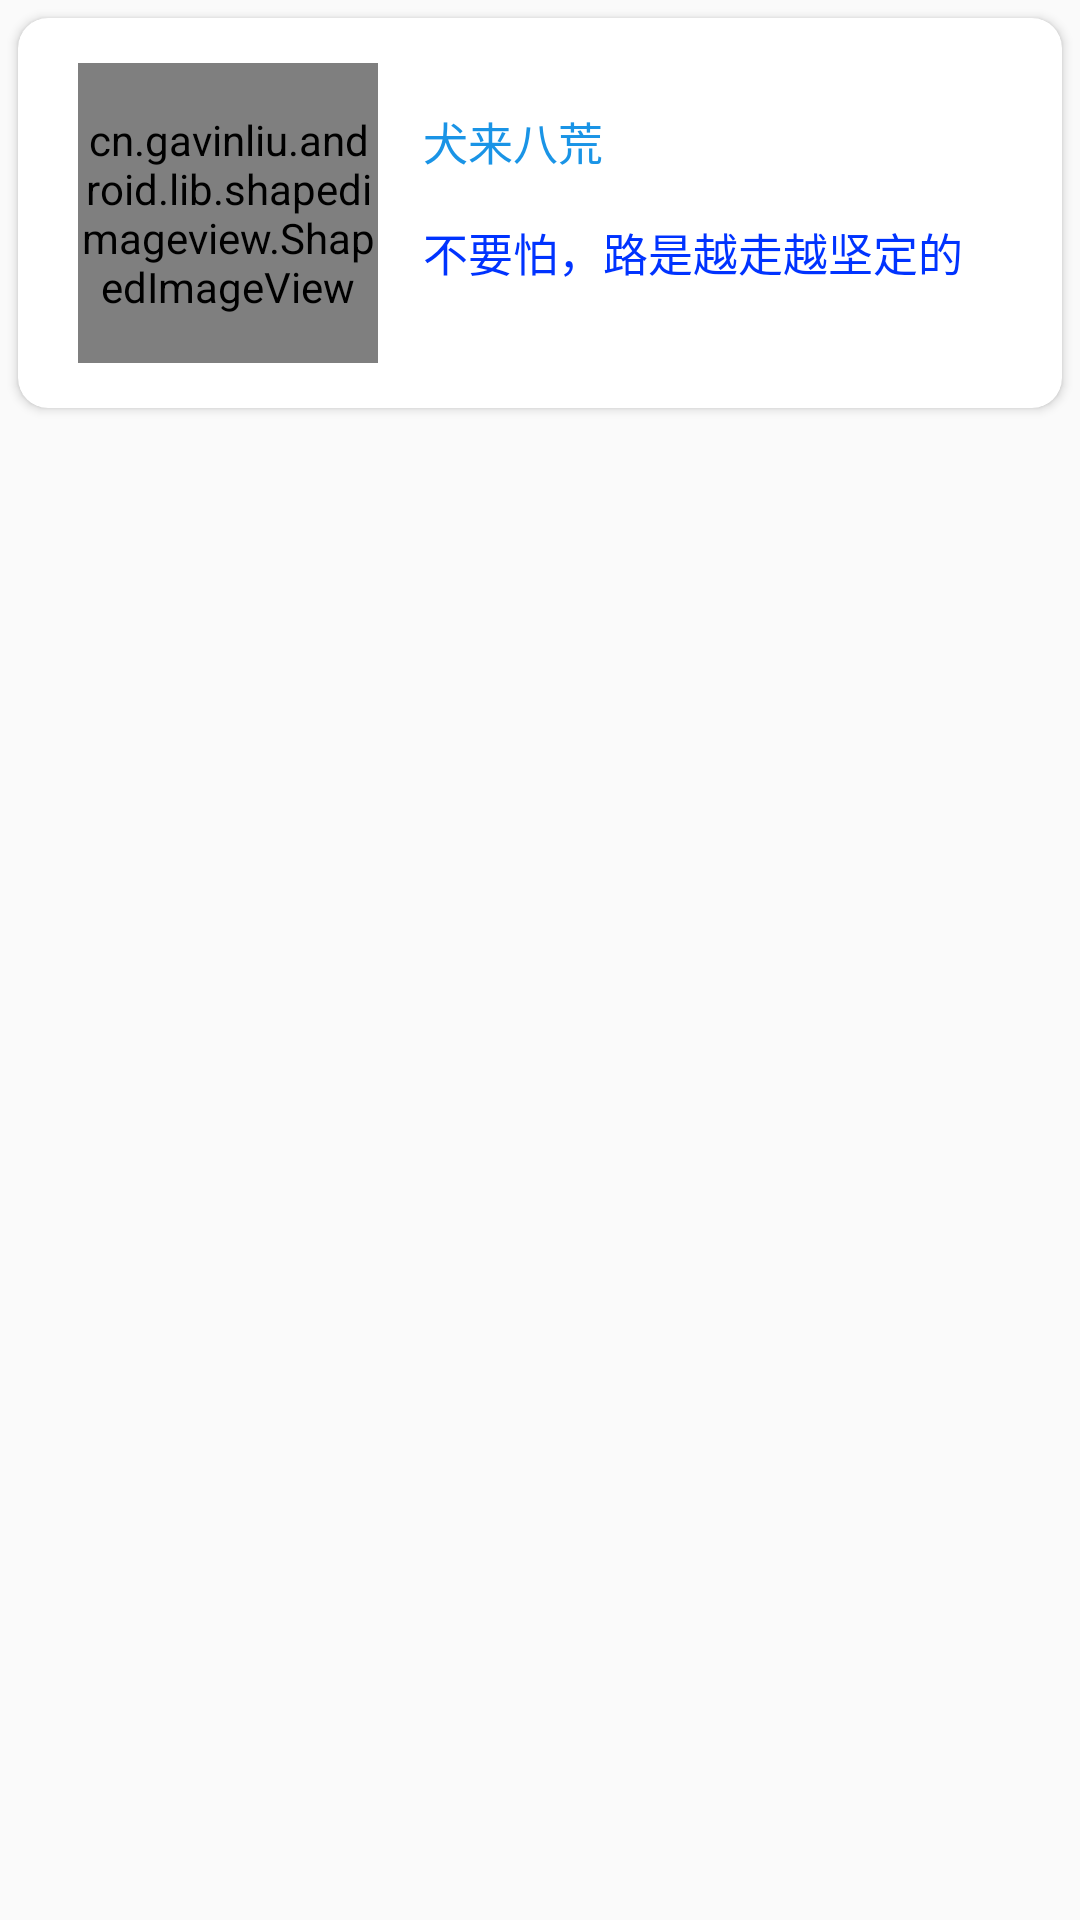

The Android layout XML behind this screen, and the referenced resources:
<!-- AndroidManifest.xml: application theme Theme.MyDemo -->
<!-- res/layout/layout_list_item.xml -->
<?xml version="1.0" encoding="utf-8"?>
<LinearLayout xmlns:android="http://schemas.android.com/apk/res/android"
    xmlns:app="http://schemas.android.com/apk/res-auto"
    android:orientation="vertical"
    android:layout_width="match_parent"
    android:layout_height="wrap_content"
    android:clickable="true">

    <androidx.cardview.widget.CardView
        app:cardCornerRadius="10dp"
        android:id="@+id/card"
        android:padding="4dp"
        android:layout_margin="6dp"
        android:layout_width="match_parent"
        android:layout_height="wrap_content"
        android:foreground="?attr/selectableItemBackground">


        <LinearLayout
            android:layout_width="match_parent"
            android:layout_height="match_parent"
            android:orientation="horizontal"
            android:paddingTop="15dp"
            android:paddingBottom="15dp"
            android:paddingLeft="20dp"
            android:paddingRight="20dp">
            <cn.gavinliu.android.lib.shapedimageview.ShapedImageView
                android:id="@+id/iv"
                android:layout_width="100dp"
                android:layout_height="100dp"
                app:shape_mode="round_rect"
                app:round_radius="6dp"
                android:scaleType="centerCrop"/>
            <LinearLayout
                android:layout_width="wrap_content"
                android:layout_height="wrap_content"
                android:orientation="vertical"
                android:paddingLeft="15dp">

                <TextView
                    android:id="@+id/tv_name"
                    android:layout_width="wrap_content"
                    android:layout_height="wrap_content"
                    android:textColor="@color/blue1"
                    android:textSize="15dp"
                    android:paddingTop="15dp"
                    android:text="犬来八荒"/>
                <TextView
                    android:id="@+id/tv_content"
                    android:layout_width="wrap_content"
                    android:layout_height="wrap_content"
                    android:textColor="@color/blue2"
                    android:paddingTop="15dp"
                    android:textSize="15dp"
                    android:text="不要怕，路是越走越坚定的"/>
            </LinearLayout>

        </LinearLayout>

    </androidx.cardview.widget.CardView>

</LinearLayout>
<!-- resources referenced by this layout -->
<resources>
  <color name="blue1">#1A94E6</color>
  <color name="blue2">#0033FF</color>
  <style name="Theme.MyDemo" parent="Theme.AppCompat.Light.NoActionBar">
          
          <item name="colorPrimary">@color/purple_500</item>
          <item name="colorPrimaryVariant">@color/purple_700</item>
          <item name="colorOnPrimary">@color/white</item>
          
          <item name="colorSecondary">@color/teal_200</item>
          <item name="colorSecondaryVariant">@color/teal_700</item>
          <item name="colorOnSecondary">@color/black</item>
          
          <item name="android:statusBarColor" tools:targetApi="l">?attr/colorPrimaryVariant</item>
          
          <item name="windowNoTitle">true</item>
          <item name="windowActionBar">false</item>
      </style>
  <color name="purple_500">#FF6200EE</color>
  <color name="purple_700">#FF3700B3</color>
  <color name="white">#FFFFFFFF</color>
  <color name="teal_200">#FF03DAC5</color>
  <color name="teal_700">#FF018786</color>
  <color name="black">#FF000000</color>
</resources>
